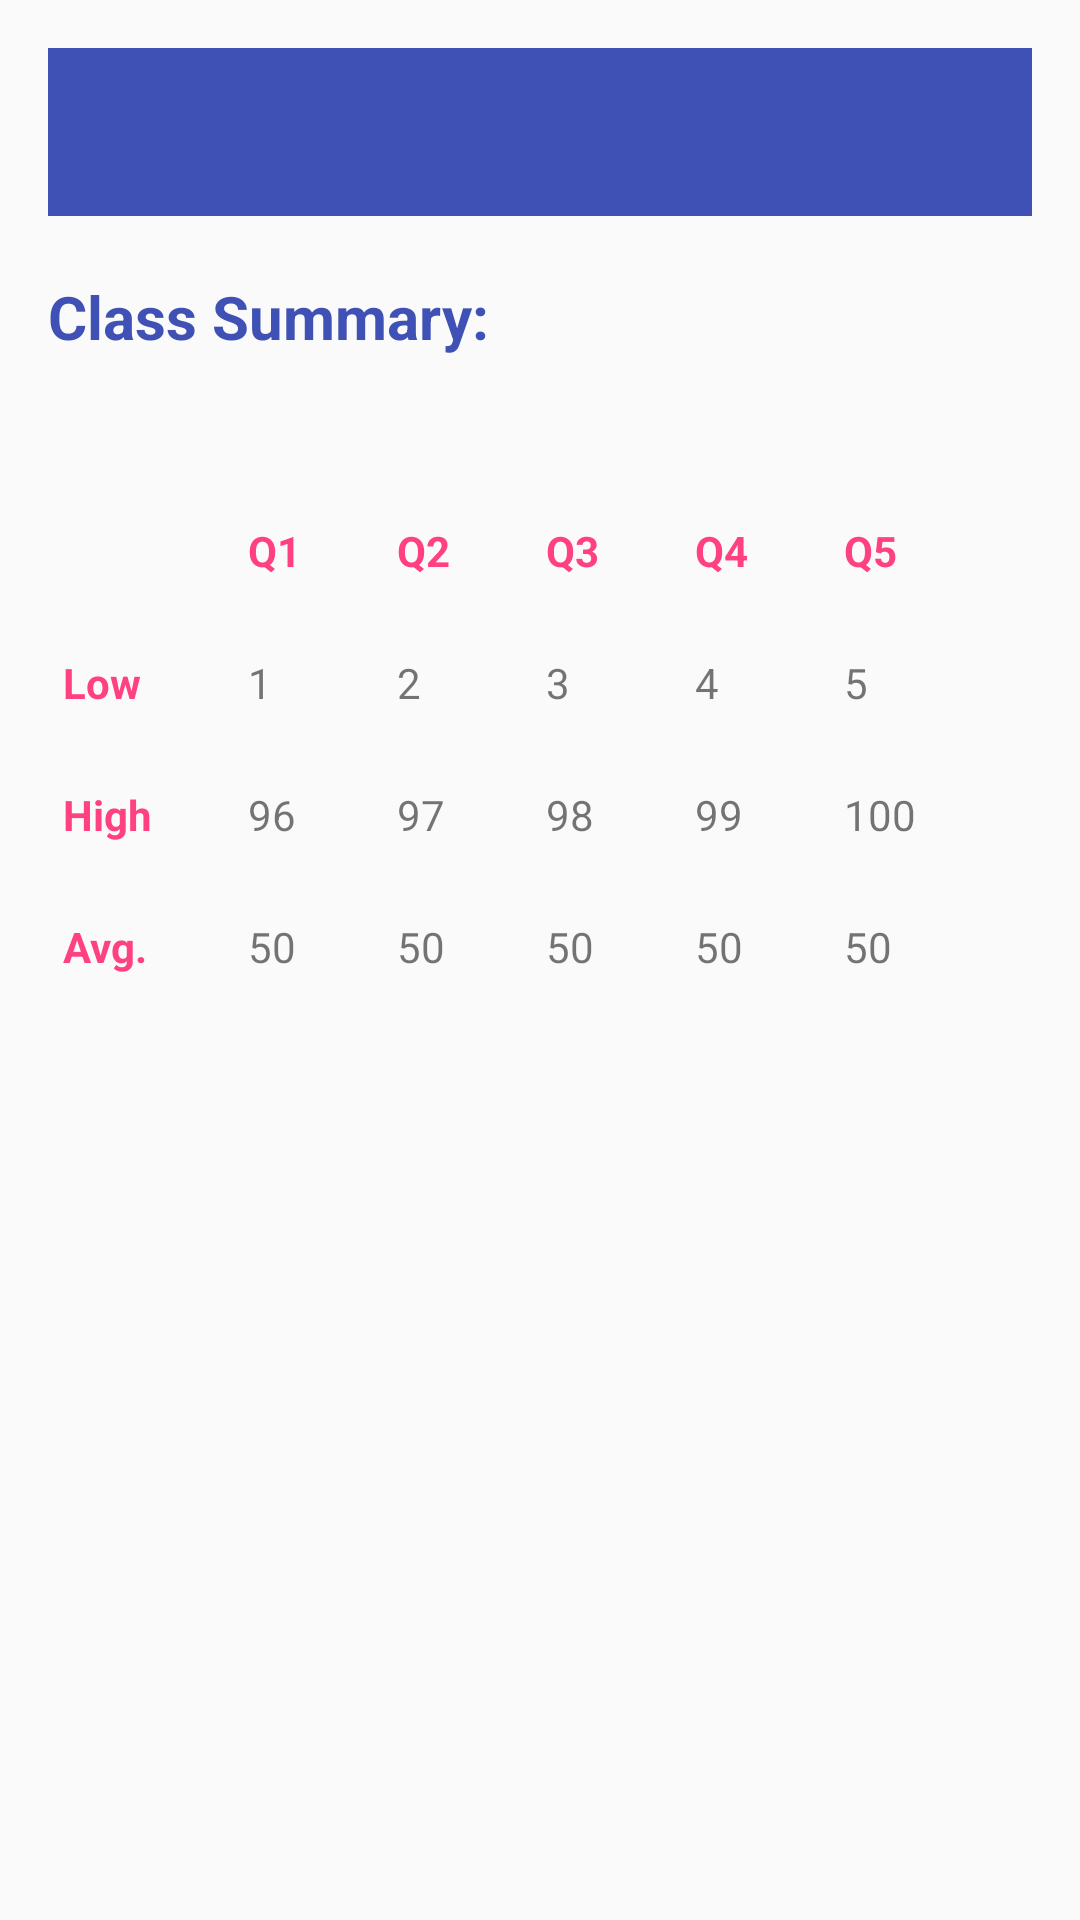

Write the Android layout XML for this screen, with the resource values it uses.
<!-- AndroidManifest.xml: application theme AppTheme -->
<!-- res/layout/activity_class_stats.xml -->
<LinearLayout xmlns:android="http://schemas.android.com/apk/res/android"
    xmlns:app="http://schemas.android.com/apk/res-auto"
    xmlns:tools="http://schemas.android.com/tools"
    android:id="@+id/class_stats"
    style="?android:attr/textAppearanceLarge"
    android:layout_width="match_parent"
    android:layout_height="match_parent"
    android:padding="16dp"
    android:textIsSelectable="true"
    android:orientation="vertical"
    tools:context=".ui.ClassStatisticsActivity">

    <android.support.design.widget.AppBarLayout
        android:id="@+id/app_bar"
        android:layout_width="match_parent"
        android:layout_height="wrap_content"
        android:theme="@style/AppTheme.NoActionBar">

        <android.support.v7.widget.Toolbar
            android:id="@+id/toolbar"
            android:layout_width="match_parent"
            android:layout_height="?attr/actionBarSize"
            app:popupTheme="@style/AppTheme.PopupOverlay">
        </android.support.v7.widget.Toolbar>

    </android.support.design.widget.AppBarLayout>

    <TextView android:id="@+id/class_stats_title"
        android:layout_width="match_parent"
        android:layout_height="wrap_content"
        android:textStyle = "bold"
        android:textColor="@color/colorPrimary"
        android:textSize="20sp"
        android:paddingTop="20dp"
        android:text="Class Summary: "
        android:layout_marginBottom="50dp"/>

    <TableLayout
        android:layout_width="match_parent"
        android:layout_height="wrap_content"
        android:stretchColumns="*"
        android:layout_margin="5dp">

        <TableRow android:id="@+id/Heading"
            android:paddingBottom="25dp">
            <TextView android:id="@+id/QHeading"
                style="@style/DetailTitleFont"
                android:text=""/>
            <TextView android:id="@+id/Q1Heading"
                style="@style/DetailTitleFont"
                android:text="@string/Q1Head"/>
            <TextView android:id="@+id/Q2Heading"
                style="@style/DetailTitleFont"
                android:text="@string/Q2Head"/>
            <TextView android:id="@+id/Q3Heading"
                style="@style/DetailTitleFont"
                android:text="@string/Q3Head"/>
            <TextView android:id="@+id/Q4Heading"
                style="@style/DetailTitleFont"
                android:text="@string/Q4Head"/>
            <TextView android:id="@+id/Q5Heading"
                style="@style/DetailTitleFont"
                android:text="@string/Q5Head"/>
        </TableRow>

        <TableRow android:id="@+id/lowScore"
            android:paddingBottom="25dp">
            <TextView android:id="@+id/low"
                style="@style/DetailTitleFont"
                android:text="Low"/>
            <TextView android:id="@+id/Q1Low"
                android:text="1"/>
            <TextView android:id="@+id/Q2Low"
                android:text="2"/>
            <TextView android:id="@+id/Q3Low"
                android:text="3"/>
            <TextView android:id="@+id/Q4Low"
                android:text="4"/>
            <TextView android:id="@+id/Q5Low"
                android:text="5"/>
        </TableRow>

        <TableRow android:id="@+id/highScore"
            android:paddingBottom="25dp">
            <TextView android:id="@+id/high"
                style="@style/DetailTitleFont"
                android:text="High"/>
            <TextView android:id="@+id/Q1High"
                android:text="96"/>
            <TextView android:id="@+id/Q2High"
                android:text="97"/>
            <TextView android:id="@+id/Q3High"
                android:text="98"/>
            <TextView android:id="@+id/Q4High"
                android:text="99"/>
            <TextView android:id="@+id/Q5High"
                android:text="100"/>
        </TableRow>

        <TableRow android:id="@+id/avgScore"
            android:paddingBottom="25dp">
            <TextView android:id="@+id/avg"
                style="@style/DetailTitleFont"
                android:text="Avg."/>
            <TextView android:id="@+id/Q1Avg"
                android:text="50"/>
            <TextView android:id="@+id/Q2Avg"
                android:text="50"/>
            <TextView android:id="@+id/Q3Avg"
                android:text="50"/>
            <TextView android:id="@+id/Q4Avg"
                android:text="50"/>
            <TextView android:id="@+id/Q5Avg"
                android:text="50"/>
        </TableRow>


    </TableLayout>
</LinearLayout>
<!-- resources referenced by this layout -->
<resources>
  <color name="colorPrimary">#3F51B5</color>
  <string name="Q1Head">Q1</string>
  <string name="Q2Head">Q2</string>
  <string name="Q3Head">Q3</string>
  <string name="Q4Head">Q4</string>
  <string name="Q5Head">Q5</string>
  <style name="AppTheme.NoActionBar">
          <item name="windowActionBar">false</item>
          <item name="windowNoTitle">true</item>
      </style>
  <style name="AppTheme.PopupOverlay" parent="ThemeOverlay.AppCompat.Light" />
  <style name="DetailTitleFont">
          <item name="android:textStyle">bold</item>
          <item name="android:textColor">@color/colorAccent</item>
      </style>
  <style name="AppTheme" parent="Theme.AppCompat.Light.DarkActionBar">
          
          <item name="colorPrimary">@color/colorPrimary</item>
          <item name="colorPrimaryDark">@color/colorPrimaryDark</item>
          <item name="colorAccent">@color/colorAccent</item>
      </style>
  <color name="colorAccent">#FF4081</color>
  <color name="colorPrimaryDark">#303F9F</color>
</resources>
